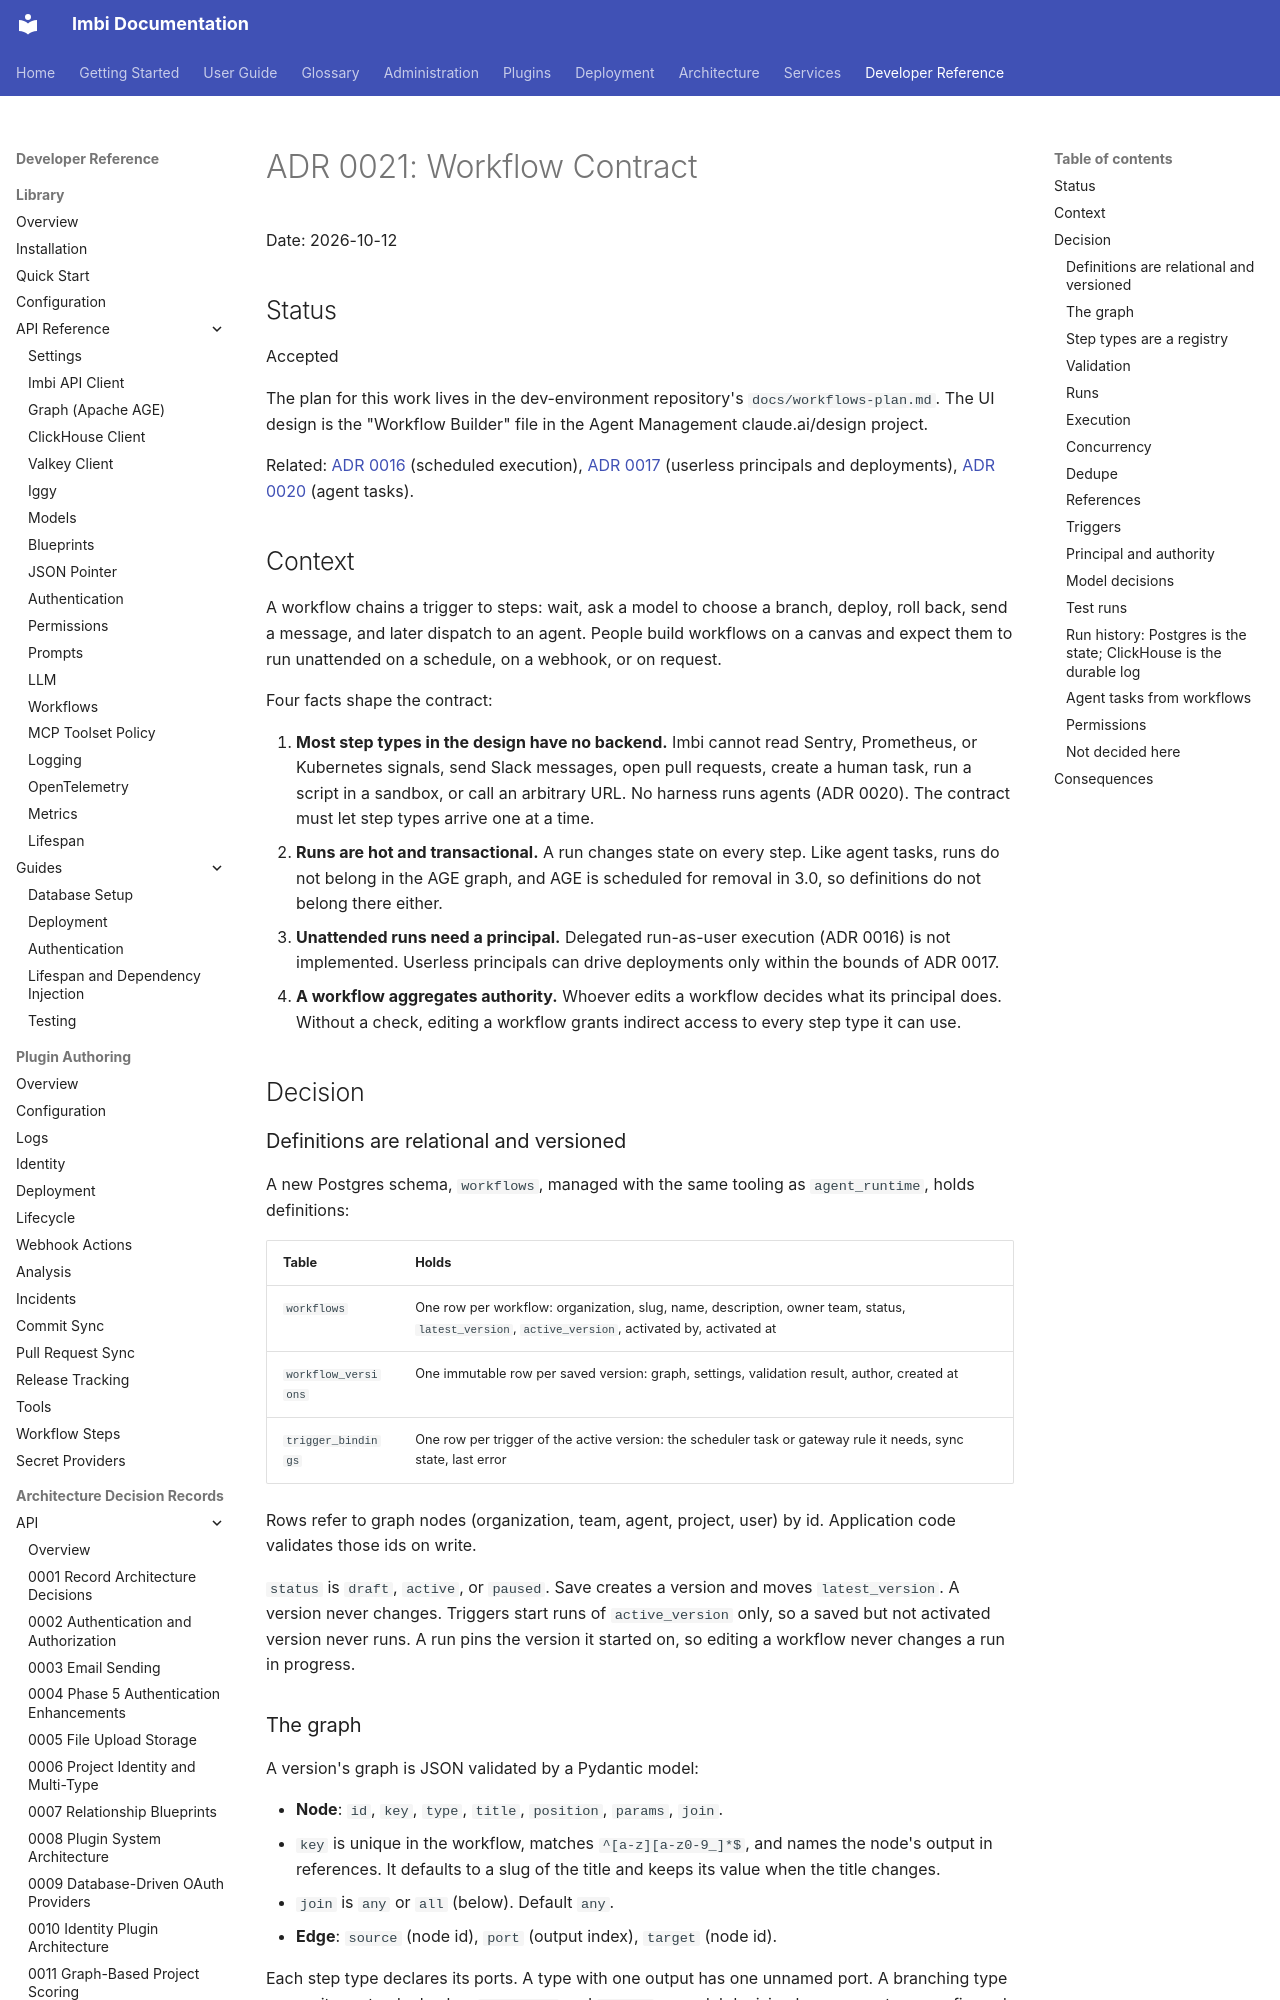

repository: AWeber-Imbi/imbi · page: api/adr/0021-workflow-contract/index.html · generator: mkdocs

# ADR 0021: Workflow Contract

Date: 2026-10-12

## Status

Accepted

The plan for this work lives in the dev-environment repository's
`docs/workflows-plan.md`. The UI design is the "Workflow Builder" file in
the Agent Management claude.ai/design project.

Related: [ADR 0016](0016-delegated-execution-for-scheduled-jobs.md)
(scheduled execution), [ADR 0017](0017-autonomous-deployment-principals.md)
(userless principals and deployments), [ADR 0020](0020-agent-task-contract.md)
(agent tasks).

## Context

A workflow chains a trigger to steps: wait, ask a model to choose a branch,
deploy, roll back, send a message, and later dispatch to an agent. People
build workflows on a canvas and expect them to run unattended on a
schedule, on a webhook, or on request.

Four facts shape the contract:

1. **Most step types in the design have no backend.** Imbi cannot read
   Sentry, Prometheus, or Kubernetes signals, send Slack messages, open pull
   requests, create a human task, run a script in a sandbox, or call an
   arbitrary URL. No harness runs agents (ADR 0020). The contract must let
   step types arrive one at a time.
2. **Runs are hot and transactional.** A run changes state on every step.
   Like agent tasks, runs do not belong in the AGE graph, and AGE is
   scheduled for removal in 3.0, so definitions do not belong there either.
3. **Unattended runs need a principal.** Delegated run-as-user execution
   (ADR 0016) is not implemented. Userless principals can drive deployments
   only within the bounds of ADR 0017.
4. **A workflow aggregates authority.** Whoever edits a workflow decides
   what its principal does. Without a check, editing a workflow grants
   indirect access to every step type it can use.

## Decision

### Definitions are relational and versioned

A new Postgres schema, `workflows`, managed with the same tooling as
`agent_runtime`, holds definitions:

| Table | Holds |
|---|---|
| `workflows` | One row per workflow: organization, slug, name, description, owner team, status, `latest_version`, `active_version`, activated by, activated at |
| `workflow_versions` | One immutable row per saved version: graph, settings, validation result, author, created at |
| `trigger_bindings` | One row per trigger of the active version: the scheduler task or gateway rule it needs, sync state, last error |

Rows refer to graph nodes (organization, team, agent, project, user) by id.
Application code validates those ids on write.

`status` is `draft`, `active`, or `paused`. Save creates a version and
moves `latest_version`. A version never changes. Triggers start runs of
`active_version` only, so a saved but not activated version never runs. A
run pins the version it started on, so editing a workflow never changes a
run in progress.

### The graph

A version's graph is JSON validated by a Pydantic model:

- **Node**: `id`, `key`, `type`, `title`, `position`, `params`, `join`.
  - `key` is unique in the workflow, matches `^[a-z][a-z0-9_]*$`, and names
    the node's output in references. It defaults to a slug of the title and
    keeps its value when the title changes.
  - `join` is `any` or `all` (below). Default `any`.
- **Edge**: `source` (node id), `port` (output index), `target` (node id).

Each step type declares its ports. A type with one output has one unnamed
port. A branching type names its ports: deploy has `Succeeded` and
`Failed`; a model decision has one port per configured branch.
